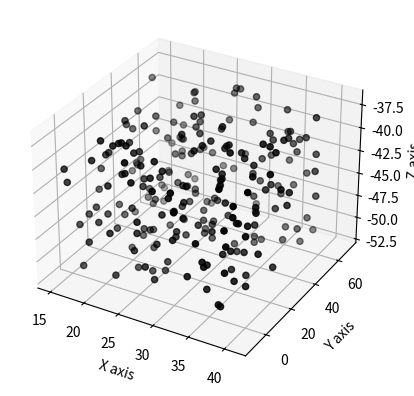

The matplotlib source for this figure:
#!/usr/bin/python
import numpy as np
import matplotlib.pyplot as plt
from mpl_toolkits.mplot3d import Axes3D

# Create the figure
fig = plt.figure()
ax = fig.add_subplot(111, projection='3d')

# Define the number of values
n = 250

# Create a lambda function to generate the random values in the given range
f = lambda minval, maxval, n: minval + (maxval - minval) * np.random.rand(n)

# Generate the values
x_vals = f(15, 41, n)
y_vals = f(-10, 70, n)
z_vals = f(-52, -37, n)

# Plot the values
ax.scatter(x_vals, y_vals, z_vals, c='k', marker='o')
ax.set_xlabel('X axis')
ax.set_ylabel('Y axis')
ax.set_zlabel('Z axis')

plt.show()
